Run: headless pygame with SDL's dummy video driver; simulated clock (each Clock.tick advances the game by its frame time, no real sleeping); random seed 0; keys injected as events and as key.get_pressed() state; no mouse input.
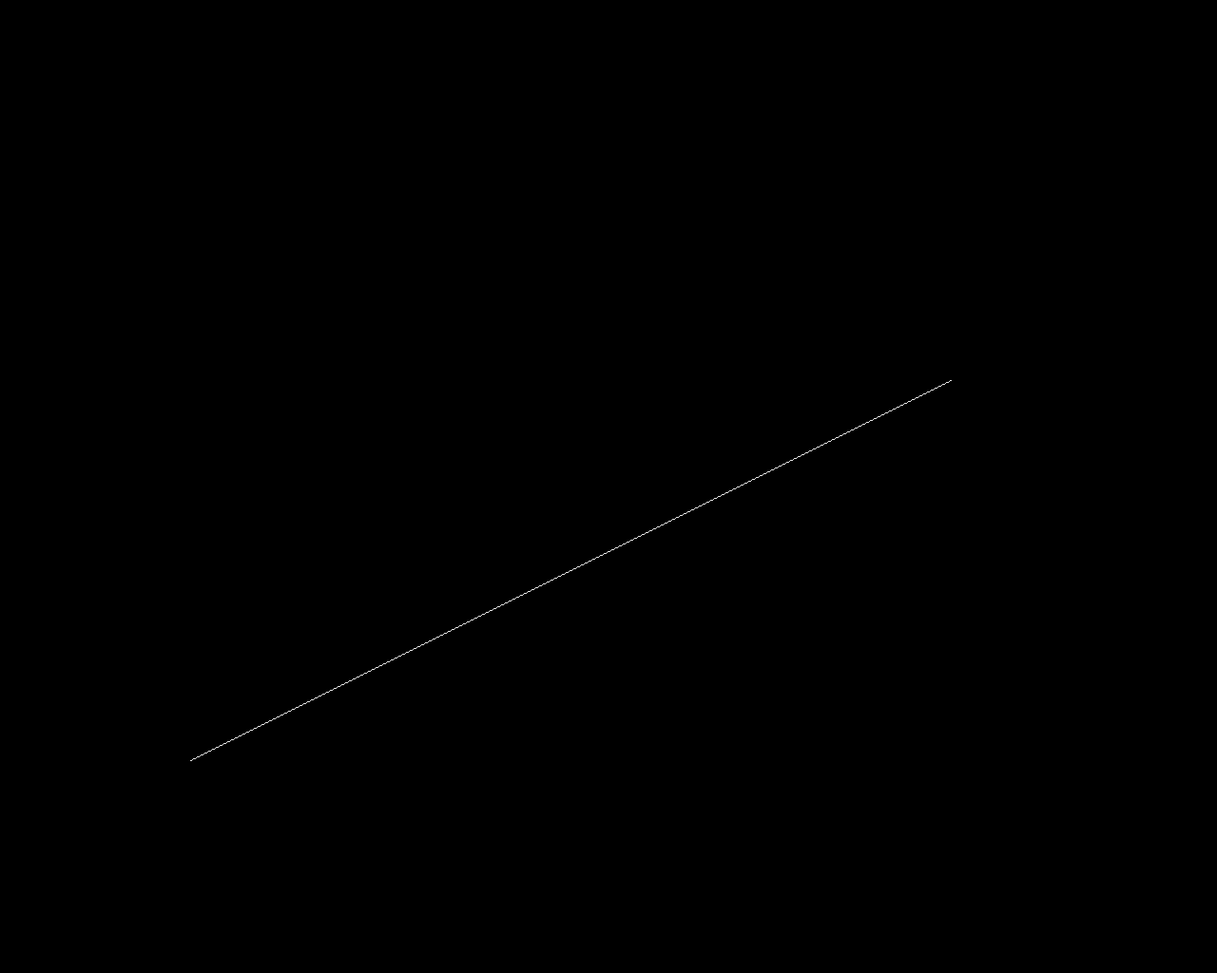
Frame 1 of 4 · flips 1–60 · no input
Frame 2 of 4 · flips 61–180 · tapped SPACE, RETURN · held RIGHT (→), D · screen unchanged from frame 1, image omitted
Frame 3 of 4 · flips 181–300 · held DOWN (↓), S · screen unchanged from frame 2, image omitted
Frame 4 of 4 · flips 301–420 · held LEFT (←), A, UP (↑), W · screen unchanged from frame 3, image omitted

The pygame program that drew these frames:

import pygame
import sys

pygame.init()

WIDTH, HEIGHT = 1280, 1024
WHITE = (225, 225, 225)
BLACK = (0, 0, 0)

screen = pygame.display.set_mode((WIDTH,HEIGHT))
pygame.display.set_caption("DDA Line Algorithm")

def draw_line_dda(x1,y1,x2,y2):

    dx = x2 - x1
    dy = y2 - y1

    if abs(dx) > abs(dy):
        step = abs(dx)
    else:
        step = abs(dy)
        
    xinc = dx/step
    yinc = dy/step

    x, y  = x1, y1
    screen.set_at((round(x), round(y)), WHITE)

    while x!=x2 or y!=y2:
        x += xinc
        y += yinc
        screen.set_at((round(x), round(y)), WHITE)


def main():
    while True:
        for event in pygame.event.get():
            if event.type == pygame.QUIT:
                pygame.quit()
                sys.exit()

        screen.fill(BLACK)

        draw_line_dda(200, 800, 1000 , 400) # Call with coordinates for the line to draw
        pygame.display.flip()

if __name__ == "__main__":
    main()
